Run: headless pygame with SDL's dummy video driver; simulated clock (each Clock.tick advances the game by its frame time, no real sleeping); random seed 0; keys injected as events and as key.get_pressed() state; no mouse input.
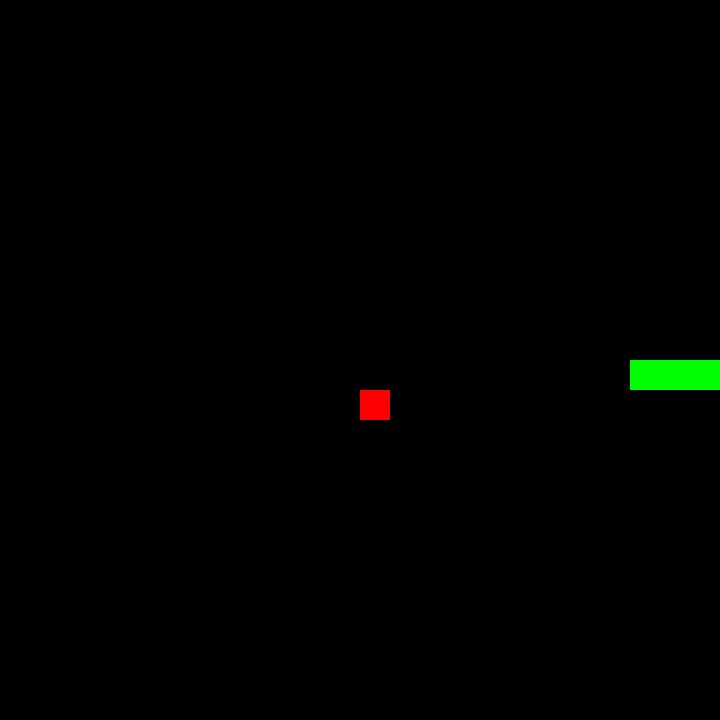
Frame 1 of 1 · flips 1–60 · no input (game ended)

The pygame program that drew these frames:

import pygame  # Импортируем библиотеку pygame для создания игры
import random  # Импортируем random для генерации случайных координат яблока

# Размер одной клетки (один шаг змейки)
size = 30
half_size = size // 2  # Половина размера клетки (можно использовать для центрирования)

# Размер окна (игрового поля), округляется до ближайшего кратного двойному size
res = 750
res = res // size // 2 * 2 * size  # Гарантируем, что размер поля делится на size*2

# Начальная позиция змейки (по центру экрана)
snake_start_pos = res // 2

# Начальная длина змейки
length = 4

# Список координат змейки, начинается с одной клетки в центре
snake = [(snake_start_pos, snake_start_pos)]

# Начальное направление движения: вправо
dx, dy = size, 0

# Создание игрового окна
pygame.init()
screen = pygame.display.set_mode((res, res))  # Устанавливаем размеры окна
clock = pygame.time.Clock()  # Таймер для регулировки FPS

# Генерируем случайную позицию яблока (координаты кратны size, чтобы совпадали с сеткой)
apple = (random.randrange(0, res, size), random.randrange(0, res, size))

# Основной игровой цикл
is_running = True
while is_running:
    # Обработка событий (например, закрытие окна)
    for event in pygame.event.get():
        if event.type == pygame.QUIT:
            is_running = False  # Завершаем игру

    # Обработка клавиш для управления направлением змейки
    keys = pygame.key.get_pressed()  # Получаем список нажатых клавиш
    if keys[pygame.K_UP] and dy == 0:  # Вверх, если не идём уже вверх/вниз
        dx, dy = 0, -size
    elif keys[pygame.K_DOWN] and dy == 0:  # Вниз
        dx, dy = 0, size
    elif keys[pygame.K_LEFT] and dx == 0:  # Влево
        dx, dy = -size, 0
    elif keys[pygame.K_RIGHT] and dx == 0:  # Вправо
        dx, dy = size, 0

    # Получаем координаты головы змейки
    head_x, head_y = snake[-1]
    # Вычисляем новые координаты головы
    new_head = (head_x + dx, head_y + dy)
    # Добавляем новую голову в список змейки
    snake.append(new_head)

    # Если змейка не съела яблоко — удаляем хвост
    if len(snake) > length:
        del snake[0]

    # Проверка: съела ли змейка яблоко?
    if new_head == apple:
        length += 1  # Увеличиваем длину змейки
        while True:
            # Генерируем новую позицию яблока
            apple = (random.randrange(0, res, size), random.randrange(0, res, size))
            if apple not in snake:  # Убедимся, что яблоко не появляется внутри змейки
                break

    # Проверка: врезалась ли змейка в стену?
    if not (0 <= new_head[0] < res and 0 <= new_head[1] < res):
        is_running = False  # Игра закончена

    # Проверка: столкнулась ли змейка с самой собой?
    if len(snake) != len(set(snake)):  # Если в списке змейки есть дубликаты
        is_running = False  # Игра закончена

    # Отрисовка
    screen.fill((0, 0, 0))  # Заливаем фон чёрным

    # Рисуем каждую часть тела змейки
    [pygame.draw.rect(screen, (0, 255, 0), (x, y, size, size)) for x, y in snake]

    # Рисуем яблоко — красный квадрат на позиции яблока
    pygame.draw.rect(screen, (255, 0, 0), (apple[0], apple[1], size, size))

    # Обновляем экран
    pygame.display.flip()
    clock.tick(10)  # Частота кадров: 10 FPS

# Выход из pygame
pygame.quit()
